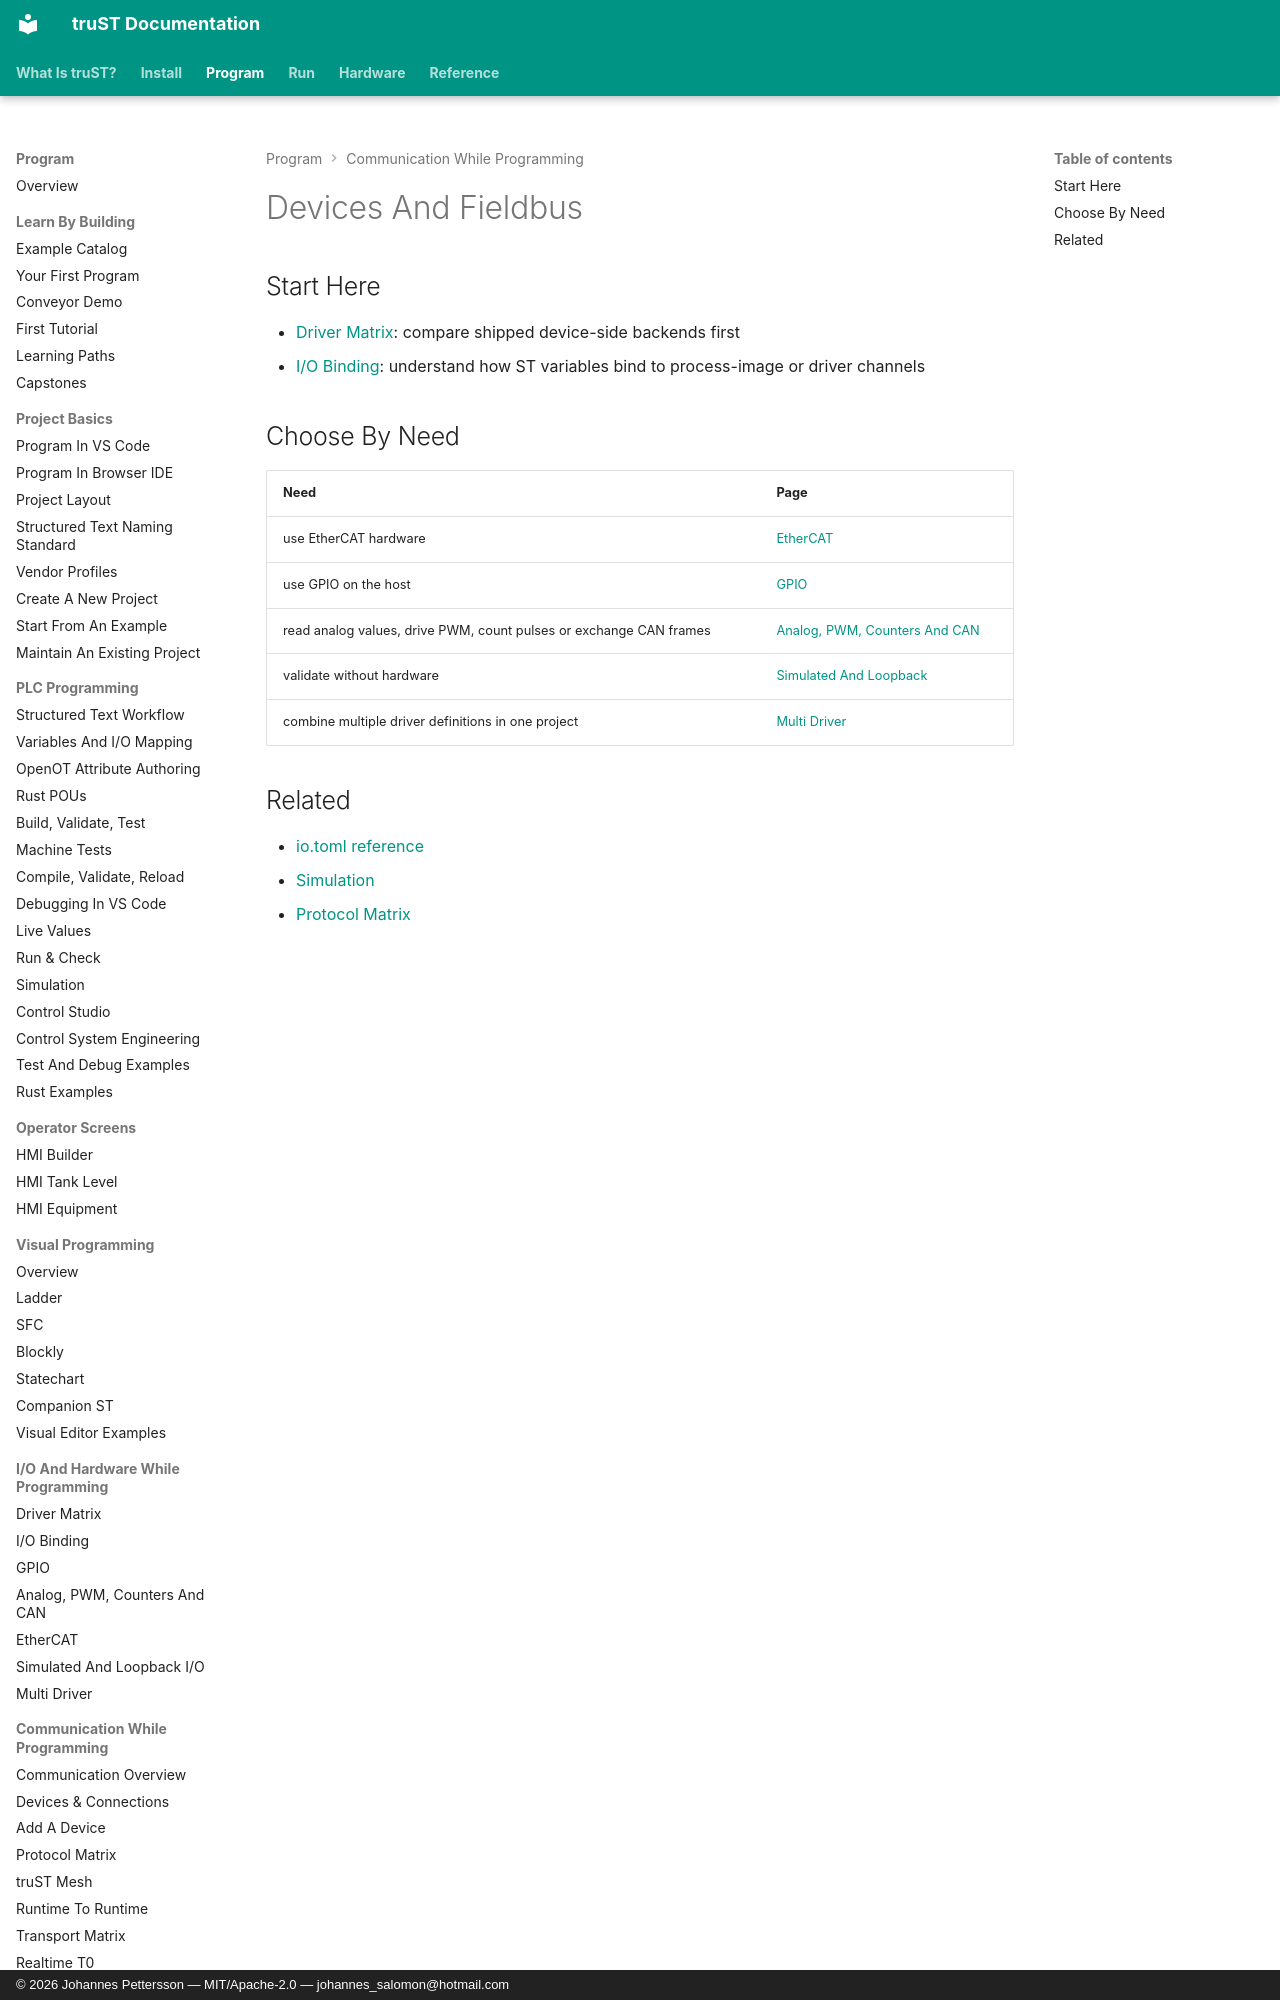

repository: johannesPettersson80/trust-platform · page: connect/devices-and-fieldbus/index.html · generator: mkdocs · copyright: © 2026 Johannes Pettersson — MIT/Apache-2.0 — johannes_salomon@hotmail.com

# Devices And Fieldbus

## Start Here

- [Driver Matrix](driver-matrix.md): compare shipped device-side backends first
- [I/O Binding](io-binding.md): understand how ST variables bind to process-image or driver channels
